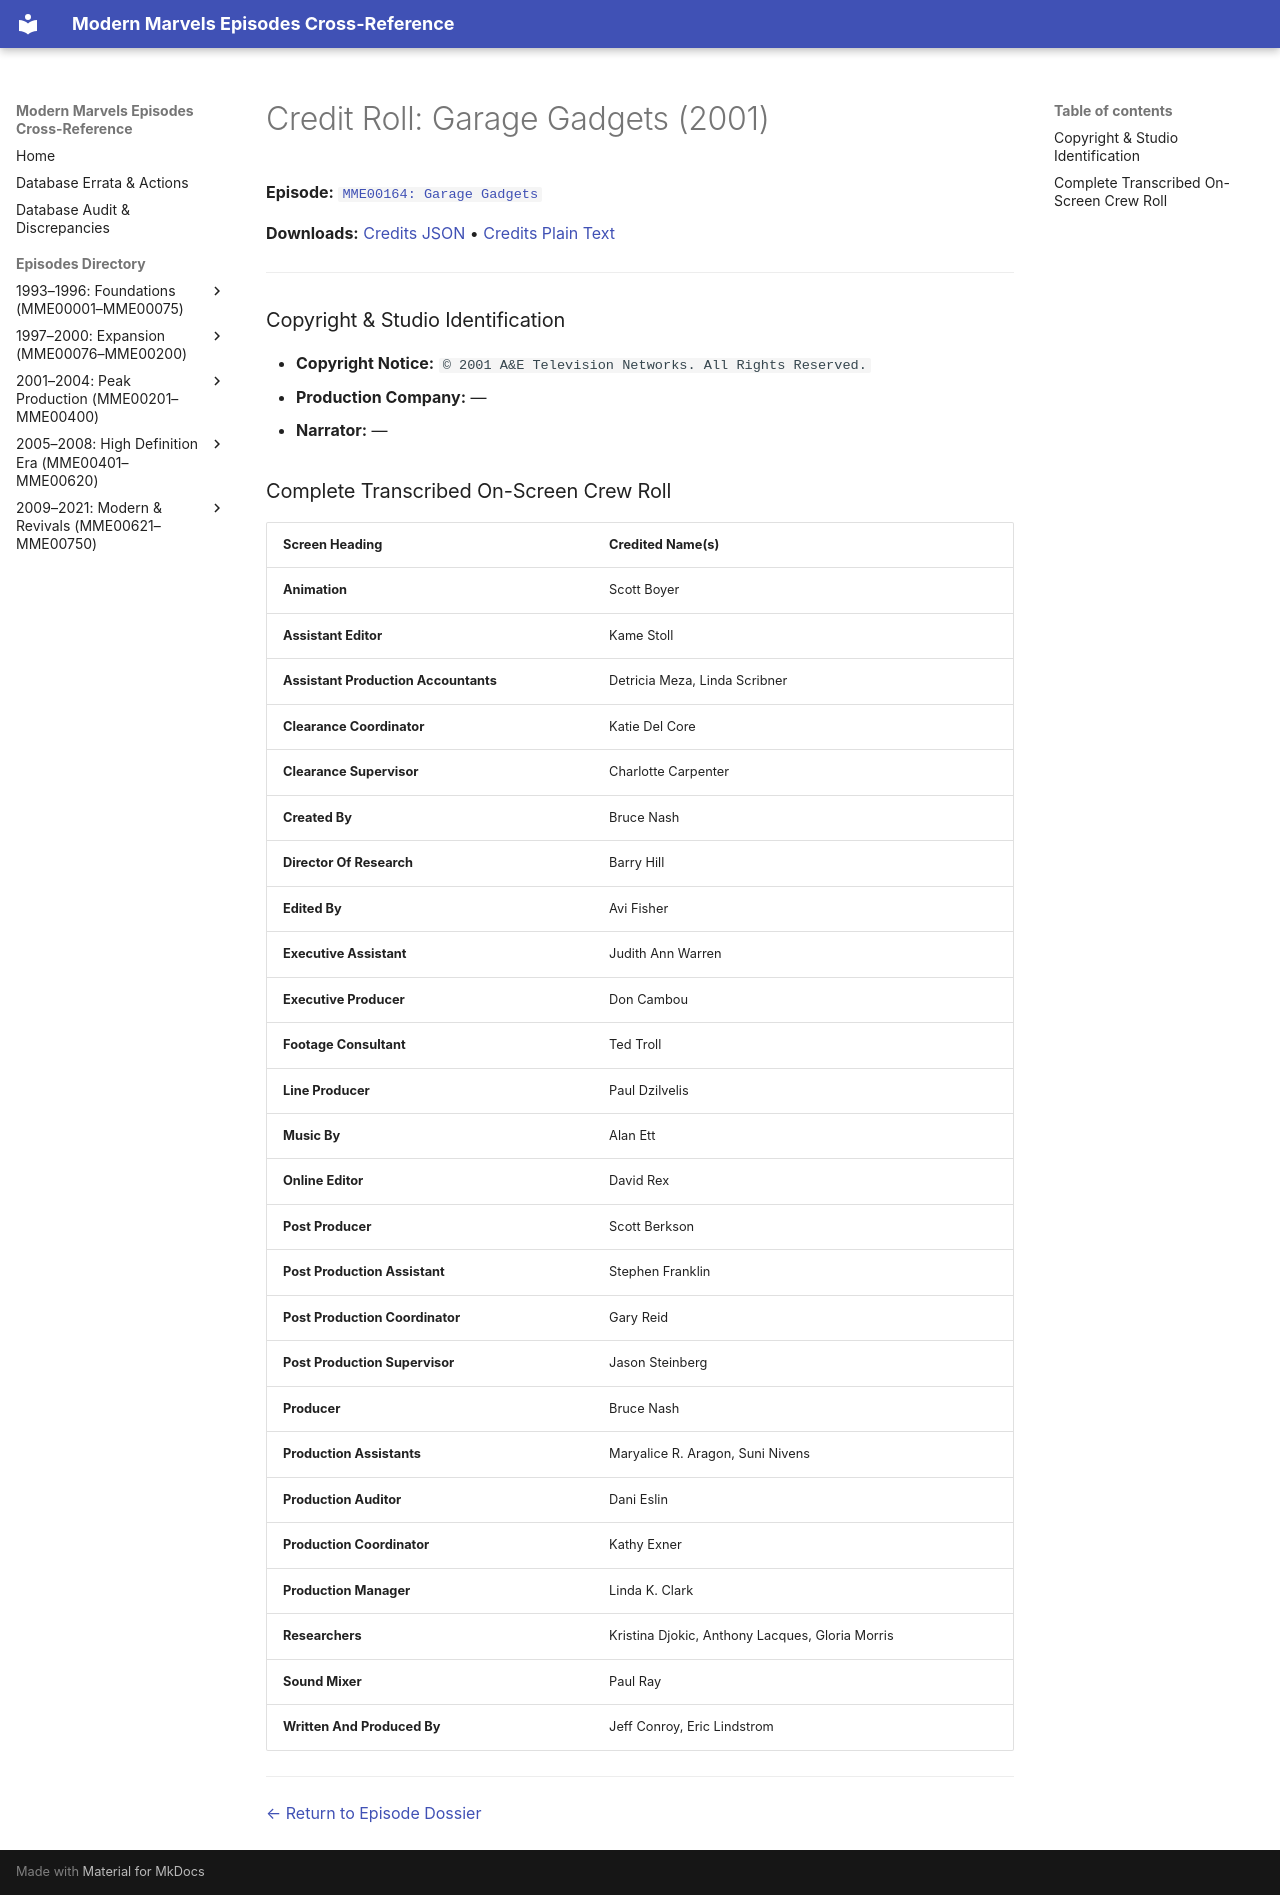

repository: ModernMarvelsFan/ModernMarvels · page: credits/MME00164-credits/index.html · generator: mkdocs

# Credit Roll: Garage Gadgets (2001)
**Episode:** [`MME00164: Garage Gadgets`](../episodes/MME00164.md)

**Downloads:** [Credits JSON](json/MME00164-credits.json) • [Credits Plain Text](txt/MME00164-credits.txt)

---

### Copyright & Studio Identification
* **Copyright Notice:** `© 2001 A&E Television Networks. All Rights Reserved.`
* **Production Company:** —
* **Narrator:** —

### Complete Transcribed On-Screen Crew Roll

| Screen Heading | Credited Name(s) |
| :--- | :--- |
| **Animation** | Scott Boyer |
| **Assistant Editor** | Kame Stoll |
| **Assistant Production Accountants** | Detricia Meza, Linda Scribner |
| **Clearance Coordinator** | Katie Del Core |
| **Clearance Supervisor** | Charlotte Carpenter |
| **Created By** | Bruce Nash |
| **Director Of Research** | Barry Hill |
| **Edited By** | Avi Fisher |
| **Executive Assistant** | Judith Ann Warren |
| **Executive Producer** | Don Cambou |
| **Footage Consultant** | Ted Troll |
| **Line Producer** | Paul Dzilvelis |
| **Music By** | Alan Ett |
| **Online Editor** | David Rex |
| **Post Producer** | Scott Berkson |
| **Post Production Assistant** | Stephen Franklin |
| **Post Production Coordinator** | Gary Reid |
| **Post Production Supervisor** | Jason Steinberg |
| **Producer** | Bruce Nash |
| **Production Assistants** | Maryalice R. Aragon, Suni Nivens |
| **Production Auditor** | Dani Eslin |
| **Production Coordinator** | Kathy Exner |
| **Production Manager** | Linda K. Clark |
| **Researchers** | Kristina Djokic, Anthony Lacques, Gloria Morris |
| **Sound Mixer** | Paul Ray |
| **Written And Produced By** | Jeff Conroy, Eric Lindstrom |

---
[← Return to Episode Dossier](../episodes/MME00164.md)
